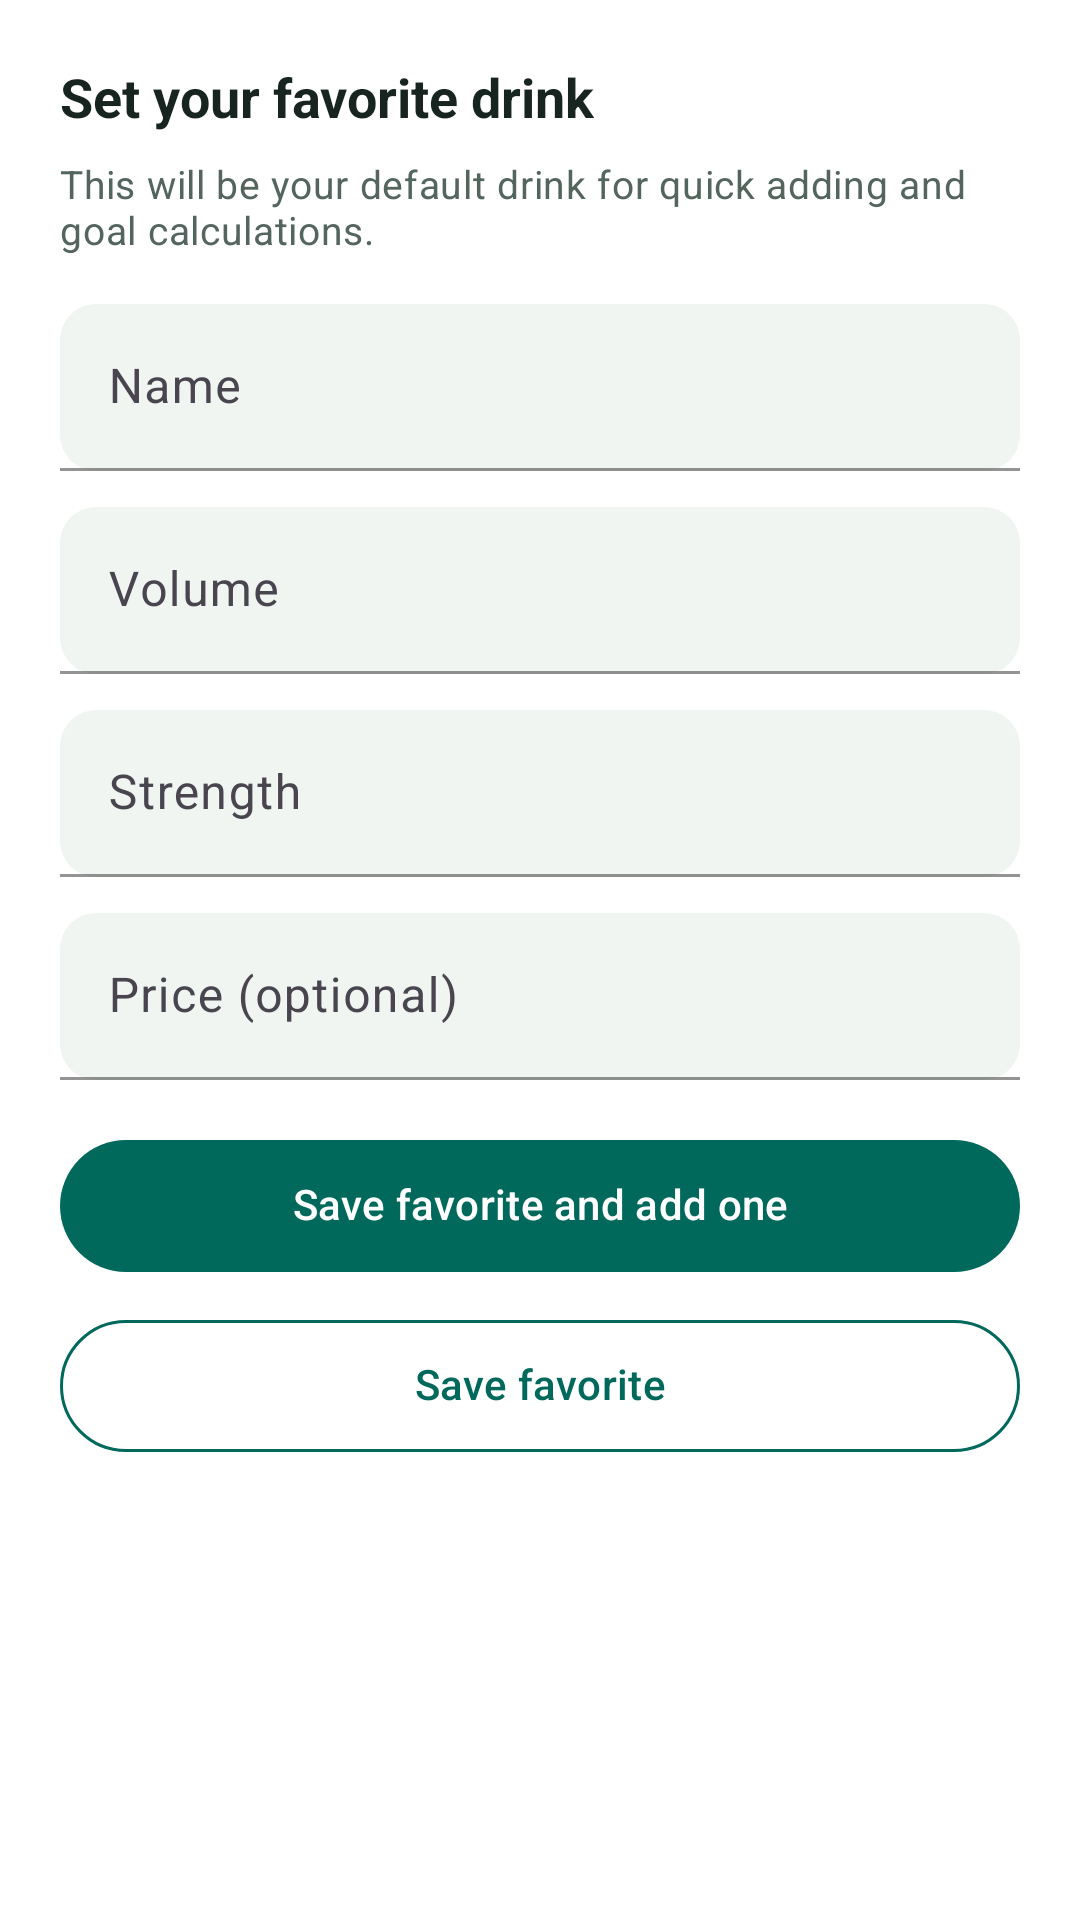

Here is an Android app screen rendered from its layout file. Give the layout XML and the strings, colors and styles it references.
<!-- AndroidManifest.xml: application theme Theme.SobrieTree -->
<!-- res/layout/bottom_sheet_favorite_setup.xml -->
<?xml version="1.0" encoding="utf-8"?>
<LinearLayout xmlns:android="http://schemas.android.com/apk/res/android"
    xmlns:app="http://schemas.android.com/apk/res-auto"
    android:layout_width="match_parent"
    android:layout_height="wrap_content"
    android:orientation="vertical"
    android:padding="20dp"
    android:background="@color/surface">

    <TextView
        android:layout_width="wrap_content"
        android:layout_height="wrap_content"
        android:text="Set your favorite drink"
        android:textAppearance="@style/TextAppearance.SobrieTree.Title"
        android:textColor="@color/text_primary"
        android:layout_marginBottom="8dp"/>
        
    <TextView
        android:layout_width="match_parent"
        android:layout_height="wrap_content"
        android:text="This will be your default drink for quick adding and goal calculations."
        android:textAppearance="@style/TextAppearance.SobrieTree.Caption"
        android:textColor="@color/text_secondary"
        android:layout_marginBottom="16dp"/>

    <com.google.android.material.textfield.TextInputLayout
        android:layout_width="match_parent"
        android:layout_height="wrap_content"
        android:hint="Name"
        style="?attr/textInputStyle"
        app:boxBackgroundMode="filled"
        app:boxBackgroundColor="@color/input_background"
        android:layout_marginBottom="12dp">

        <com.google.android.material.textfield.TextInputEditText
            android:id="@+id/et_name"
            android:layout_width="match_parent"
            android:layout_height="wrap_content"
            android:inputType="textCapWords"
            android:textColor="@color/text_on_surface"/>
    </com.google.android.material.textfield.TextInputLayout>

    <com.google.android.material.textfield.TextInputLayout
        android:layout_width="match_parent"
        android:layout_height="wrap_content"
        android:hint="Volume"
        app:suffixText="ml"
        style="?attr/textInputStyle"
        app:boxBackgroundMode="filled"
        app:boxBackgroundColor="@color/input_background"
        android:layout_marginBottom="12dp">

        <com.google.android.material.textfield.TextInputEditText
            android:id="@+id/et_volume"
            android:layout_width="match_parent"
            android:layout_height="wrap_content"
            android:inputType="number"
            android:textColor="@color/text_on_surface"/>
    </com.google.android.material.textfield.TextInputLayout>

    <com.google.android.material.textfield.TextInputLayout
        android:layout_width="match_parent"
        android:layout_height="wrap_content"
        android:hint="Strength"
        app:suffixText="%"
        style="?attr/textInputStyle"
        app:boxBackgroundMode="filled"
        app:boxBackgroundColor="@color/input_background"
        android:layout_marginBottom="12dp">

        <com.google.android.material.textfield.TextInputEditText
            android:id="@+id/et_strength"
            android:layout_width="match_parent"
            android:layout_height="wrap_content"
            android:inputType="numberDecimal"
            android:textColor="@color/text_on_surface"/>
    </com.google.android.material.textfield.TextInputLayout>

    <com.google.android.material.textfield.TextInputLayout
        android:layout_width="match_parent"
        android:layout_height="wrap_content"
        android:hint="@string/drink_cost_hint"
        style="?attr/textInputStyle"
        app:boxBackgroundMode="filled"
        app:boxBackgroundColor="@color/input_background"
        android:layout_marginBottom="16dp">

        <com.google.android.material.textfield.TextInputEditText
            android:id="@+id/et_fav_cost"
            android:layout_width="match_parent"
            android:layout_height="wrap_content"
            android:inputType="numberDecimal"
            android:textColor="@color/text_on_surface"/>
    </com.google.android.material.textfield.TextInputLayout>

    <com.google.android.material.button.MaterialButton
        android:id="@+id/btn_save_and_add"
        android:layout_width="match_parent"
        android:layout_height="52dp"
        android:text="Save favorite and add one"
        style="@style/Widget.SobrieTree.Button"/>

    <com.google.android.material.button.MaterialButton
        android:id="@+id/btn_save_only"
        android:layout_width="match_parent"
        android:layout_height="52dp"
        android:layout_marginTop="8dp"
        android:text="Save favorite"
        style="@style/Widget.SobrieTree.Button.Outlined"/>

</LinearLayout>
<!-- resources referenced by this layout -->
<resources>
  <color name="input_background">#F0F5F1</color>
  <color name="surface">#FFFFFF</color>
  <color name="text_on_surface">#182420</color>
  <color name="text_primary">#182420</color>
  <color name="text_secondary">#54655E</color>
  <string name="drink_cost_hint">Price (optional)</string>
  <style name="TextAppearance.SobrieTree.Caption" parent="TextAppearance.Material3.BodyMedium">
          <item name="android:textColor">@color/text_hint</item>
          <item name="android:textSize">13sp</item>
      </style>
  <style name="TextAppearance.SobrieTree.Title" parent="TextAppearance.Material3.TitleLarge">
          <item name="android:textColor">@color/text_primary</item>
          <item name="android:textSize">18sp</item>
          <item name="android:textStyle">bold</item>
      </style>
  <style name="Widget.SobrieTree.Button" parent="Widget.Material3.Button">
          <item name="android:textColor">@color/text_on_primary</item>
          <item name="backgroundTint">@color/brand_primary</item>
          <item name="cornerRadius">24dp</item>
          <item name="android:paddingStart">24dp</item>
          <item name="android:paddingEnd">24dp</item>
          <item name="android:paddingTop">12dp</item>
          <item name="android:paddingBottom">12dp</item>
          <item name="android:textSize">14sp</item>
          <item name="android:fontFamily">sans-serif-medium</item>
          <item name="android:textStyle">normal</item>
          <item name="android:includeFontPadding">false</item>
      </style>
  <color name="text_hint">#93A39B</color>
  <color name="text_on_primary">#FFFFFF</color>
  <color name="brand_primary">#00695C</color>
  <color name="brand_primary_dark">#00453B</color>
  <color name="brand_primary_container">#D9EFE9</color>
  <color name="brand_secondary">#C89B6C</color>
  <color name="brand_secondary_dark">#A87F50</color>
  <color name="black">#000000</color>
  <color name="background">#F6F9F7</color>
  <style name="Animation.SobrieTree.None" parent="@android:style/Animation.Activity">
          <item name="android:activityOpenEnterAnimation">@null</item>
          <item name="android:activityOpenExitAnimation">@null</item>
          <item name="android:activityCloseEnterAnimation">@null</item>
          <item name="android:activityCloseExitAnimation">@null</item>
          <item name="android:taskOpenEnterAnimation">@null</item>
          <item name="android:taskOpenExitAnimation">@null</item>
          <item name="android:taskCloseEnterAnimation">@null</item>
          <item name="android:taskCloseExitAnimation">@null</item>
      </style>
  <color name="surface_variant">#ECF2EE</color>
  <color name="error">#C62828</color>
  <color name="card_background">#FFFFFF</color>
  <style name="Widget.SobrieTree.TextInputLayout.OutlinedBox" parent="Widget.Material3.TextInputLayout.OutlinedBox">
          <item name="boxBackgroundMode">filled</item>
          <item name="boxBackgroundColor">@color/input_background</item>
          <item name="boxCornerRadiusBottomEnd">12dp</item>
          <item name="boxCornerRadiusBottomStart">12dp</item>
          <item name="boxCornerRadiusTopEnd">12dp</item>
          <item name="boxCornerRadiusTopStart">12dp</item>
          <item name="boxStrokeColor">@color/brand_primary</item>
          <item name="hintTextColor">@color/brand_primary</item>
      </style>
</resources>
